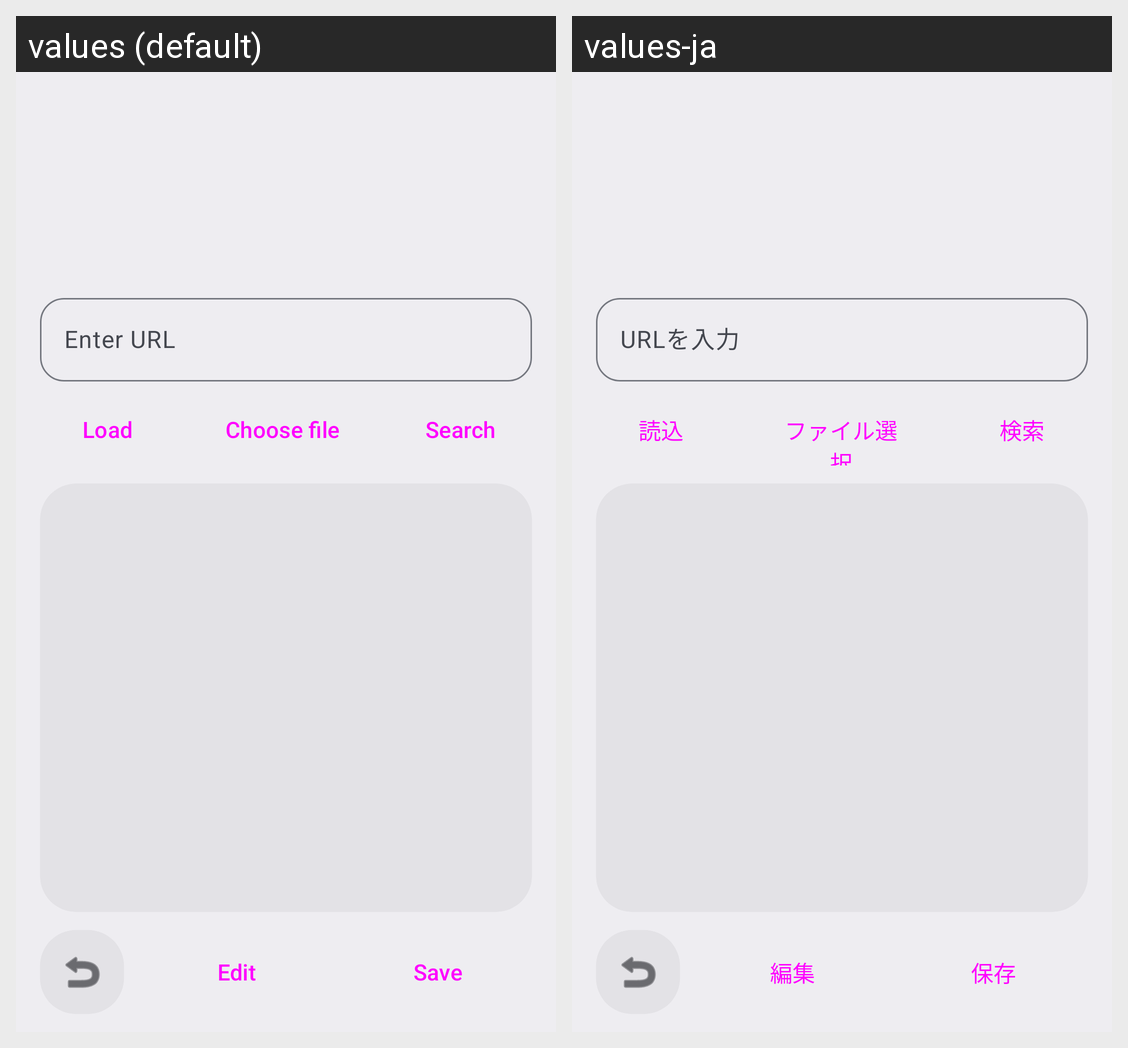

This grid shows one Android layout under two languages. Give, for every string resource on the screen, its name, the default text and each shown locale's text.
Android screen res/layout/htmlview.xml rendered under 2 locales, left to right: values (default), values-ja. Device: Nexus 5 (rendered at 1080×1920; each locale shown at half size, 540×960, under a caption strip naming it); theme Theme.AozoraBrowser.
Strings drawn on this screen, with the default value and each locale's value (text and hints the layout hard-codes, and strings that could not be matched under every locale, appear in the picture but are not listed):

i18n_03c6339b9e
  values: Enter URL
  values-ja: URLを入力

i18n_d1c5ff179f
  values: Load
  values-ja: 読込

i18n_767f37644b
  values: Choose file
  values-ja: ファイル選択

i18n_fc0d49c347
  values: Search
  values-ja: 検索

i18n_7578865c94
  values: Edit
  values-ja: 編集

i18n_be5fbbe34c
  values: Save
  values-ja: 保存
